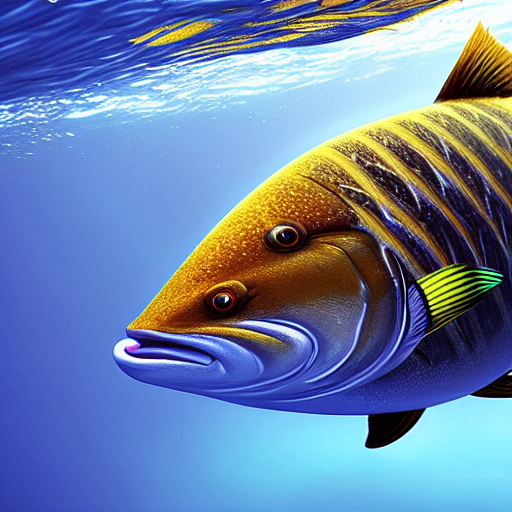
Generation parameters embedded in this image by AUTOMATIC1111 Stable Diffusion web UI or a fork of it (Forge, ...) (PNG 'parameters' text chunk):
masterpiece, best quality, an underwater "full-frame close-up photo of a fish", ("panoramic shot") high detail, hyper-realistic, beautiful, cinematic concept art trending on Artstation
Negative prompt: framed, frames, collage, three legs, lowres, bad anatomy, bad hands, text, error, missing fingers, extra digit, fewer digits, cropped, worst quality, low quality, normal quality, jpeg artifacts, signature, watermark, username, blurry, artist name, cropped headshot, colored photo, low angle, perfectly centered, low contrast
Steps: 60, Sampler: DPM++ 2M Karras, CFG scale: 10, Seed: 3780875525, Size: 512x512, Model hash: 44bf0551